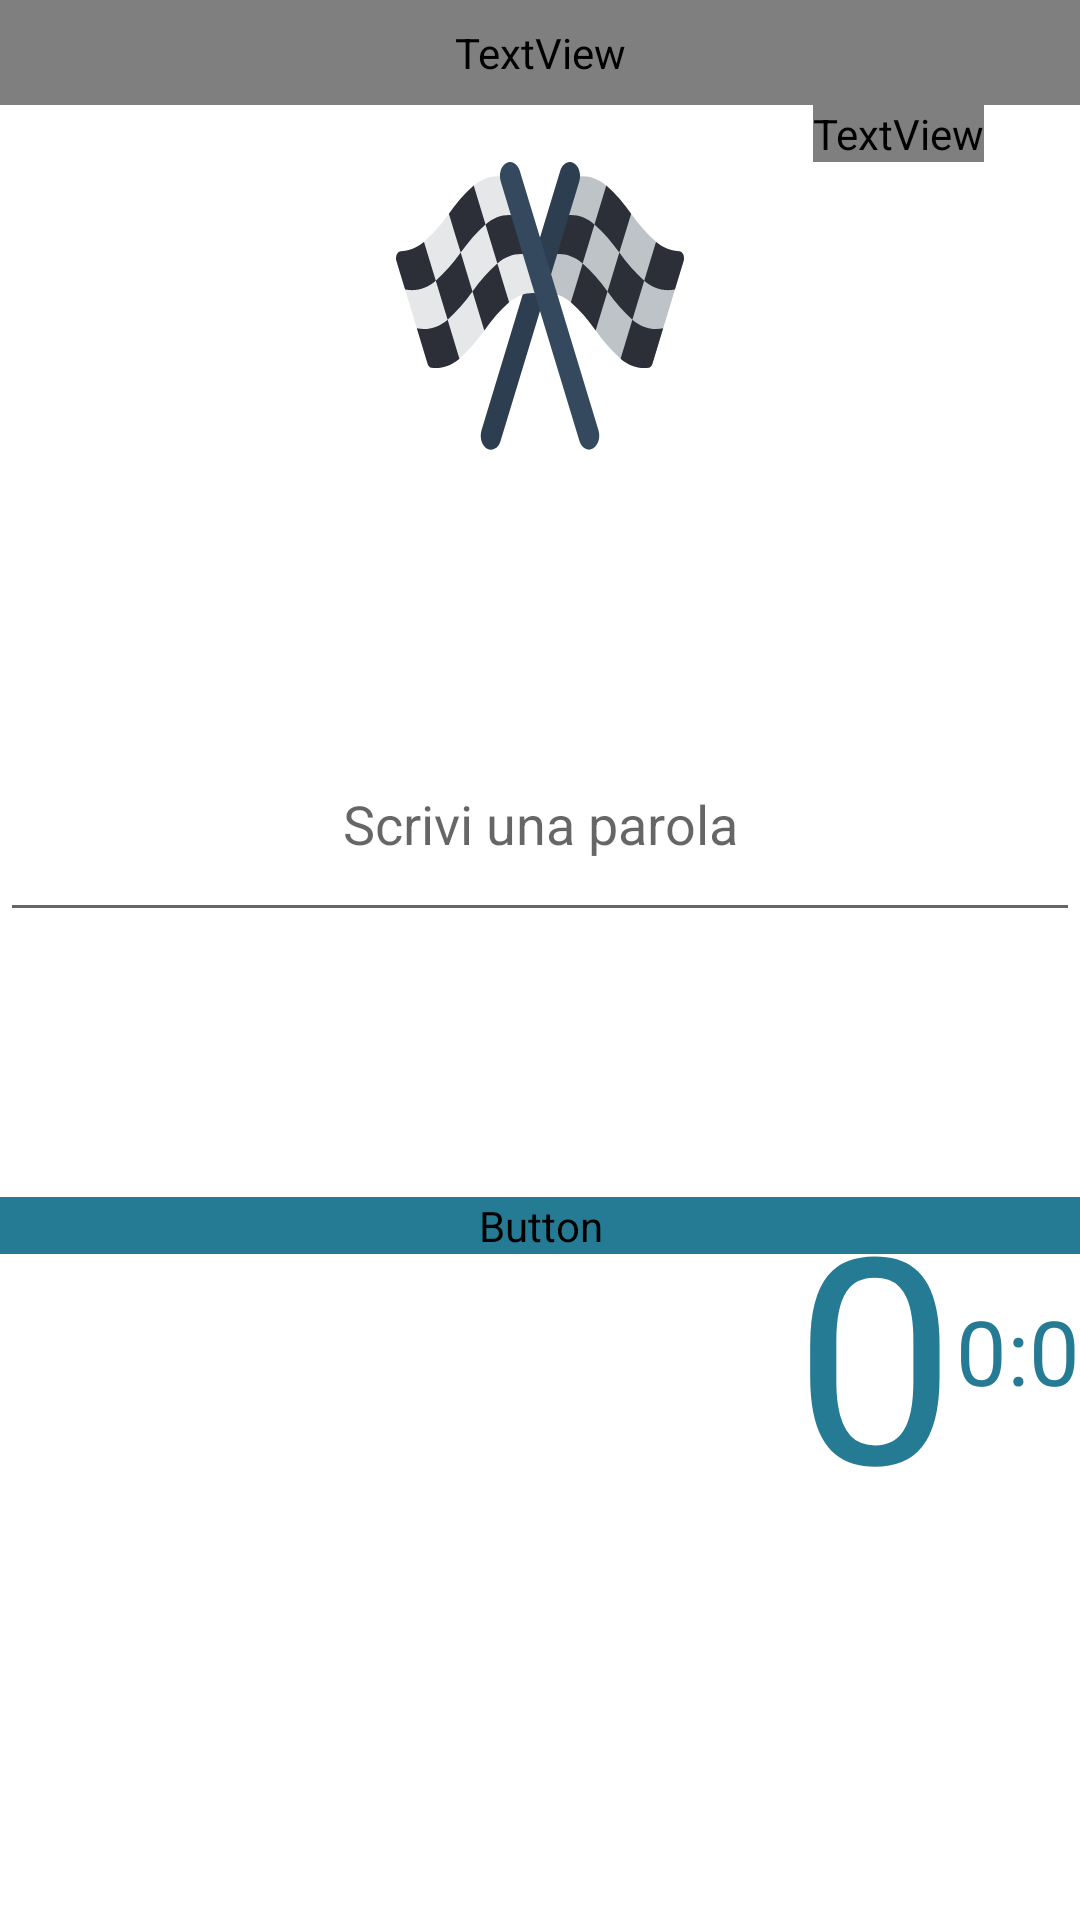

Reconstruct the res/layout file that produces this screen, plus the resources it refers to.
<!-- AndroidManifest.xml: application theme Theme.IndovinaLaParola -->
<!-- res/layout/activity_main.xml -->
<?xml version="1.0" encoding="utf-8"?>
<androidx.constraintlayout.widget.ConstraintLayout xmlns:android="http://schemas.android.com/apk/res/android"
    xmlns:app="http://schemas.android.com/apk/res-auto"
    xmlns:tools="http://schemas.android.com/tools"
    android:layout_width="match_parent"
    android:layout_height="match_parent"
    tools:context=".MainActivity">

    <include
        android:id="@+id/include"
        layout="@layout/header_layout"
        android:layout_width="0dp"
        android:layout_height="wrap_content"
        app:layout_constraintEnd_toEndOf="parent"
        app:layout_constraintHorizontal_bias="0.5"
        app:layout_constraintStart_toStartOf="parent"
        app:layout_constraintTop_toTopOf="parent" />

    <LinearLayout
        android:layout_width="match_parent"
        android:layout_height="0dp"
        android:orientation="vertical"
        app:layout_constraintBottom_toBottomOf="parent"
        app:layout_constraintEnd_toEndOf="parent"
        app:layout_constraintStart_toStartOf="parent"
        app:layout_constraintTop_toBottomOf="@+id/include">

        <ImageView
            android:id="@+id/startGameBtn"
            android:layout_width="match_parent"
            android:layout_height="@dimen/start_img_btn"
            android:onClick="startGame"
            app:srcCompat="@drawable/ic_racing_flag" />
        <TextView
            android:id="@+id/shuffledText"
            android:layout_width="match_parent"
            android:layout_height="wrap_content"
            android:paddingTop="?attr/dialogPreferredPadding"
            android:paddingBottom="?attr/dialogPreferredPadding"
            android:textAlignment="center"
            android:textColor="@color/textcolur"
            android:textSize="30sp" />

        <EditText
            android:id="@+id/myAttemptField"
            android:layout_width="match_parent"
            android:layout_height="wrap_content"
            android:ems="10"
            android:hint="@string/hint_player_attempt"
            android:inputType="textPersonName"
            android:paddingStart="@dimen/header_padding"
            android:paddingTop="?attr/dialogPreferredPadding"
            android:paddingEnd="@dimen/header_padding"
            android:paddingBottom="?attr/dialogPreferredPadding"
            android:textAlignment="center" />

        <TextView
            android:id="@+id/yourProgressText"
            android:layout_width="match_parent"
            android:layout_height="wrap_content"
            android:paddingTop="?attr/dialogPreferredPadding"
            android:paddingBottom="?attr/dialogPreferredPadding"
            android:textAlignment="center"
            android:textColor="@color/textcolur"
            android:textSize="30sp" />

        <Button
            android:id="@+id/checkBtn"
            android:layout_width="match_parent"
            android:layout_height="wrap_content"
            android:backgroundTint="@color/header_textcolour"
            android:fontFamily="@font/baloo_bhaina"
            android:onClick="checkAttempt"
            android:text="@string/check_attempt_btn_lbl"
            android:textSize="24sp"
            app:icon="@android:drawable/ic_menu_mylocation"
            app:iconGravity="textStart"
            app:iconTint="@color/white" />

        <androidx.constraintlayout.widget.ConstraintLayout
            android:layout_width="match_parent"
            android:layout_height="match_parent"
            android:orientation="horizontal">

            <TextView
                android:id="@+id/timerLbl"
                android:layout_width="wrap_content"
                android:layout_height="wrap_content"
                android:layout_weight="1"
                android:text="0:0"
                android:textColor="@color/header_textcolour"
                android:textSize="30sp"
                app:layout_constraintBottom_toBottomOf="@+id/attemptCounter"
                app:layout_constraintEnd_toEndOf="parent"
                app:layout_constraintHorizontal_bias="0.5"
                app:layout_constraintStart_toEndOf="@+id/attemptCounter"
                app:layout_constraintTop_toTopOf="@+id/attemptCounter" />

            <ImageView
                android:id="@+id/imageView6"
                android:layout_width="@dimen/piggy_bank_size"
                android:layout_height="@dimen/piggy_bank_size"
                android:layout_marginTop="32dp"
                app:layout_constraintEnd_toStartOf="@+id/attemptCounter"
                app:layout_constraintHorizontal_bias="0.5"
                app:layout_constraintStart_toStartOf="parent"
                app:layout_constraintTop_toTopOf="parent"
                app:srcCompat="@drawable/ic_piggy_bank" />

            <TextView
                android:id="@+id/attemptCounter"
                android:layout_width="wrap_content"
                android:layout_height="wrap_content"
                android:layout_gravity="center"
                android:text="0"
                android:textColor="@color/header_textcolour"
                android:textSize="96sp"
                app:layout_constraintBottom_toBottomOf="@+id/imageView6"
                app:layout_constraintEnd_toStartOf="@+id/timerLbl"
                app:layout_constraintHorizontal_bias="0.5"
                app:layout_constraintStart_toEndOf="@+id/imageView6"
                app:layout_constraintTop_toTopOf="@+id/imageView6" />

            <TextView
                android:id="@+id/piggyBankLbl"
                android:layout_width="wrap_content"
                android:layout_height="wrap_content"
                android:layout_marginTop="16dp"
                android:text="0"
                android:textColor="@color/white"
                android:textSize="36sp"
                android:textStyle="bold"
                app:layout_constraintBottom_toBottomOf="@+id/imageView6"
                app:layout_constraintEnd_toEndOf="@+id/imageView6"
                app:layout_constraintStart_toStartOf="@+id/imageView6"
                app:layout_constraintTop_toTopOf="@+id/imageView6" />
        </androidx.constraintlayout.widget.ConstraintLayout>


    </LinearLayout>
</androidx.constraintlayout.widget.ConstraintLayout>
<!-- res/layout/header_layout.xml (included above) -->
<?xml version="1.0" encoding="utf-8"?>
<androidx.constraintlayout.widget.ConstraintLayout xmlns:android="http://schemas.android.com/apk/res/android"
    xmlns:app="http://schemas.android.com/apk/res-auto"
    xmlns:tools="http://schemas.android.com/tools"
    android:layout_width="match_parent"
    android:layout_height="wrap_content">

    <TextView
        android:id="@+id/textView"
        android:layout_width="0dp"
        android:layout_height="wrap_content"
        android:fontFamily="@font/baloo_bhaina"
        android:paddingTop="@dimen/header_padding"
        android:paddingBottom="@dimen/header_padding"
        android:text="@string/app_name"
        android:textAlignment="center"
        android:textColor="@color/header_textcolour"
        android:textSize="36sp"
        app:layout_constraintEnd_toEndOf="parent"
        app:layout_constraintHorizontal_bias="0.498"
        app:layout_constraintStart_toStartOf="parent"
        app:layout_constraintTop_toTopOf="parent" />

    <TextView
        android:id="@+id/textView2"
        android:layout_width="wrap_content"
        android:layout_height="wrap_content"
        android:layout_marginEnd="32dp"
        android:fontFamily="@font/baloo_bhaina"
        android:text="@string/version_label"
        android:textColor="@color/header_textcolour"
        android:textSize="18sp"
        app:layout_constraintEnd_toEndOf="parent"
        app:layout_constraintHorizontal_bias="1.0"
        app:layout_constraintStart_toStartOf="parent"
        app:layout_constraintTop_toBottomOf="@+id/textView" />
</androidx.constraintlayout.widget.ConstraintLayout>
<!-- resources referenced by this layout -->
<resources>
  <color name="header_textcolour">#257A94</color>
  <color name="textcolur">#0B4D98</color>
  <color name="white">#FFFFFFFF</color>
  <dimen name="header_padding">8sp</dimen>
  <dimen name="start_img_btn">96sp</dimen>
  <!-- drawable ic_piggy_bank: vector/xml drawable (drawable, 15184 chars, omitted) -->
  <!-- drawable ic_racing_flag: vector/xml drawable (drawable, 6806 chars, omitted) -->
  <string name="app_name">Indovina La Parola</string>
  <string name="check_attempt_btn_lbl">Verifica Tentativo!</string>
  <string name="hint_player_attempt">Scrivi una parola</string>
  <string name="version_label">Ver.1.0</string>
  <style name="Theme.IndovinaLaParola" parent="Theme.MaterialComponents.DayNight.DarkActionBar">
          
          <item name="colorPrimary">@color/purple_500</item>
          <item name="colorPrimaryVariant">@color/purple_700</item>
          <item name="colorOnPrimary">@color/white</item>
          
          <item name="colorSecondary">@color/teal_200</item>
          <item name="colorSecondaryVariant">@color/teal_700</item>
          <item name="colorOnSecondary">@color/black</item>
          
          <item name="android:statusBarColor" tools:targetApi="l">?attr/colorPrimaryVariant</item>
          
      </style>
  <color name="purple_500">#FF6200EE</color>
  <color name="purple_700">#FF3700B3</color>
  <color name="teal_200">#FF03DAC5</color>
  <color name="teal_700">#FF018786</color>
  <color name="black">#FF000000</color>
</resources>
